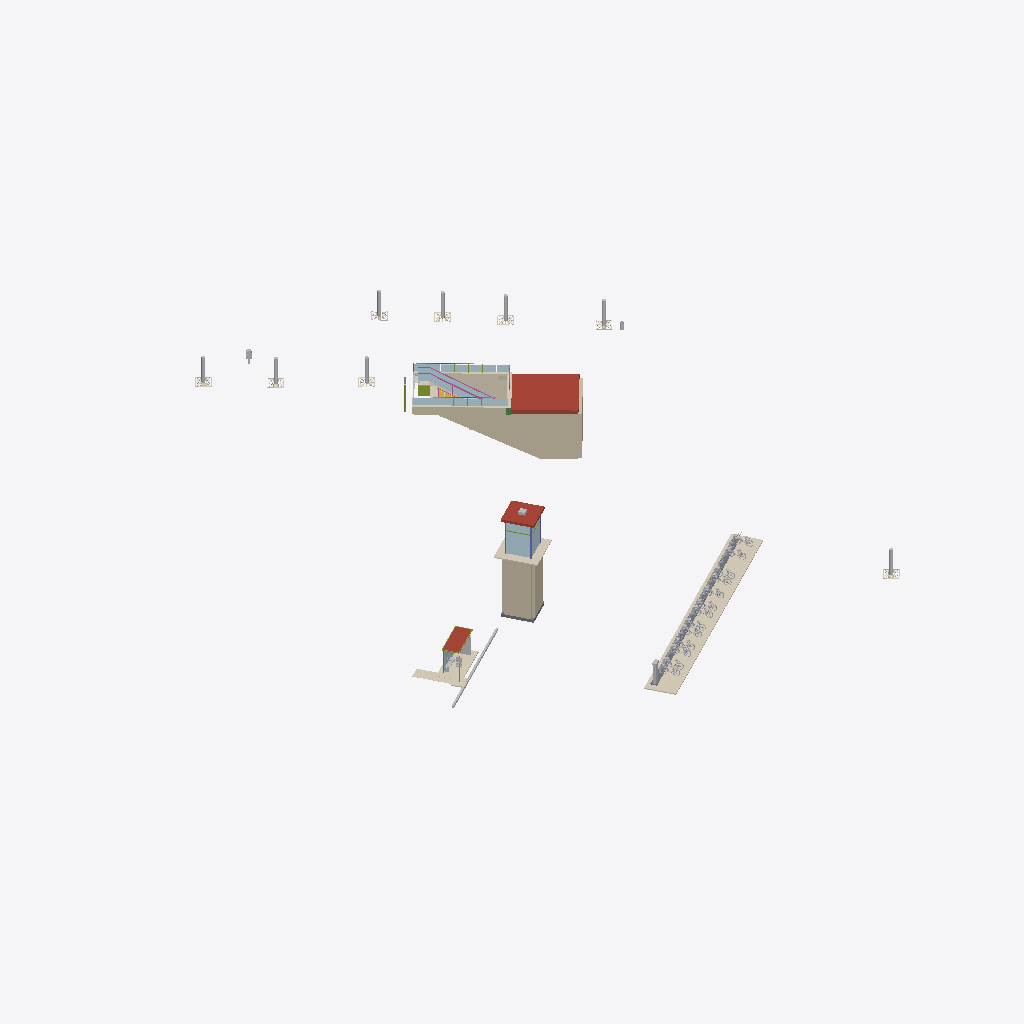
Isometric view of an IFC building model (IFC-SPF (STEP), schema IFC4X3, length unit metre), seen from the south-west, elements coloured by IFC class: 19 other elements (light grey), 18 coverings (cream), 5 plates (pale blue), 5 members (olive), 4 walls (beige), 4 railings (pink), 3 roofs (red-brown), 2 slabs (grey), 1 column (violet), 1 stair flight (yellow), 1 beam (green).
Extent 50.1 m × 63.5 m × 10.4 m (x, y, z). Storeys (2): Vestíbul · Level −1 at -4.76 m; Nivell carrer · Street level at 0.00 m. Elements (278): 88 IfcBuildingElementProxy, 46 IfcLightFixture, 30 IfcCovering, 21 IfcDiscreteAccessory, 17 IfcSign, 10 IfcElectricAppliance, 8 IfcGeographicElement, 8 IfcMember, 8 IfcPlate, 6 IfcRailing, 6 IfcSlab, 4 IfcSwitchingDevice.

HEADER;
FILE_DESCRIPTION(('ViewDefinition [CoordinationView]'),'2;1');
FILE_NAME('','2026-10-01T09:35:41',(''),(''),'IfcOpenShell 0.9.0alpha0-8c614fa','IfcOpenShell 0.9.0alpha0-8c614fa','');
FILE_SCHEMA(('IFC4X3'));
ENDSEC;
DATA;
#17=IFCPROJECT('3jL$uyB0r5Quy$cdwns8oz',#5,'Plaça de Catalunya — Passeig de Gràcia mobility hub','Illustrative IFC4X3 model (≈LOD 400 geometry, LOD 500-style asset data with demo values). Positions © OpenStreetMap contributors (ODbL); shapes and levels measured on the ICGC 3D mesh. Not the owners''',$,$,$,(#15),#11);
#22=IFCSITE('2MHzJET312EB3ASc63JOj3',#5,'Plaça de Catalunya, north corner',$,$,#21,$,$,.ELEMENT.,(41,23,16,278360),(2,10,10,351560),20.26,$,$);
#24=IFCBUILDING('18igm3fzPFquxEcm7gs8c4',#5,'Nus de mobilitat Pl. Catalunya · Pg. de Gràcia','Illustrative IFC4X3 model (≈LOD 400 geometry, LOD 500-style asset data with demo values). Positions © OpenStreetMap contributors (ODbL); shapes and levels measured on the ICGC 3D mesh. Not the owners''',$,#23,$,$,.ELEMENT.,$,$,$);
#363=IFCBUILDINGSTOREY('3e4m1hu$1E09OAKpkkKbPn',#5,'Nivell carrer · Street level','Pavements of Plaça de Catalunya and Passeig de Gràcia',$,#362,$,$,.ELEMENT.,0.0);
#368=IFCBUILDINGSTOREY('1sCEoqG9H4GfcJS5oLbjL9',#5,'Vestíbul · Level −1','Access corridor towards the Catalunya vestibule (L1 · L3)',$,#367,$,$,.ELEMENT.,-4.758);
#2818=IFCWALL('0NPc0umgX26xifTtzZnOr7',#5,'Mur de contenció sud-oest · south-west',$,'RC retaining wall 300 mm',#2817,#2816,'PCAT-WAL-001',.RETAININGWALL.);
#23133=IFCCOVERING('2LHLEAjRz6Ohlypl5uFLTb',#5,'Paviment de reposició · Pavement patch (Bicing station)',$,'Panot pavement 20×20 over the cut-out (covers the mesh where this model replaces it)',#23132,#23131,'PCAT-COV-022',.FLOORING.);
#2961=IFCSLAB('0D7rHFgt995eekUOEoW3n4',#5,'Llosa de cobertura sota vorera · Roof slab under the pavement',$,'RC roof slab 380 mm, pavement build-up above',#2960,#2959,'PCAT-SLB-002',.ROOF.);
#6178=IFCWALL('0gJDpZG21CsfWPUCPm16oP',#5,'Murs del fossat · Shaft walls',$,'RC shaft 250 mm',#6177,#6176,'PCAT-WAL-004',.SHEAR.);
#4208=IFCPLATE('0WX8hUGc9268M2PqBImF1o',#5,'Vidres de la barana · Balustrade glass',$,'Laminated glass infill 10+10',#4207,#4206,'PCAT-PLT-005',.CURTAIN_PANEL.);
#5260=IFCPLATE('3sTPFAhm1AxuKhZ49HjBOy',#5,'Envidrament del quiosc · Kiosk glazing',$,'Structural laminated glass 8+8, low iron',#5259,#5258,'PCAT-PLT-006',.CURTAIN_PANEL.);
#5417=IFCROOF('0$bEM_v9j1GQB84aGnkDFe',#5,'Coberta del quiosc · Kiosk roof',$,'Aluminium composite roof, 250 mm, internal gutter',#5416,#5415,'PCAT-ROF-001',.FLAT_ROOF.);
#3648=IFCCOVERING('3BTkCliPnAlPtTwOwwu65I',#5,'Aplacat de granit, mur nord-est · north-east',$,'Granite cladding panels 1 190 mm, 6 mm joints',#3647,#3646,'PCAT-COV-013',.CLADDING.);
#23025=IFCCOVERING('3IaC_DotbERBpATwydRzfO',#5,'Paviment de reposició · Pavement patch (lift kiosk)',$,'Panot pavement 20×20 over the cut-out (covers the mesh where this model replaces it)',#23024,#23023,'PCAT-COV-018',.FLOORING.);
#3770=IFCCOVERING('0PCgZhOX99AeAPuLUZOhtw',#5,'Coronament de granit · Granite coping',$,'Polished granite coping 340×200',#3769,#3768,'PCAT-COV-016',.COPING.);
#23052=IFCCOVERING('3Dg1UdWDzA78TvGNzOoztC',#5,'Paviment de reposició · Pavement patch (bus shelter)',$,'Panot pavement 20×20 over the cut-out (covers the mesh where this model replaces it)',#23051,#23050,'PCAT-COV-019',.FLOORING.);
#7211=IFCSLAB('3O0lm6H0b1LPTNZE8xkbPO',#5,'Plataforma de l''estació · Station base',$,'Modular steel base with cable trunking',#7210,#7209,'PCAT-SLB-006',.USERDEFINED.);
#6528=IFCROOF('2d8PzCb8LFPhPMRAHNpgHw',#5,'Coberta de vidre · Glass roof',$,'Laminated glass roof, fritted',#6527,#6526,'PCAT-ROF-002',.FLAT_ROOF.);
#2163=IFCPLATE('2OdNAp69f8$B25trjim59f',#5,'Balustrada de vidre · Glass balustrade (costat escala · stair side)',$,'Tempered glass balustrade 10 mm',#2162,#2161,'PCAT-PLT-002',.CURTAIN_PANEL.);
#3048=IFCWALL('3ir02_dyP3buiiAlpYEgya',#5,'Mur de fons · End wall towards the vestibule',$,'RC wall with the corridor turning south-east',#3047,#3046,'PCAT-WAL-003',.SOLIDWALL.);
#2344=IFCPLATE('0gnUWpzMb37xqGLlV1NyO8',#5,'Balustrada de vidre · Glass balustrade (costat mur · wall side)',$,'Tempered glass balustrade 10 mm',#2343,#2342,'PCAT-PLT-004',.CURTAIN_PANEL.);
#6360=IFCCOVERING('2xcRvSEjn0$evGAZZ0ex8E',#5,'Franja podotàctil d''encaminament',$,'Directional tactile strip to the front door',#6359,#6358,'PCAT-COV-017',.FLOORING.);
#6320=IFCKERB('1j99x6AzTAzOcgotR9XTC1',#5,'Vorada de la parada · Kerb',$,'Granite kerb 200 mm, 190 mm upstand (measured)',#6319,#6318,'PCAT-ELM-022',$);
#3680=IFCCOVERING('2SiKhwWxD8oRER63mPJQIT',#5,'Revestiment ceràmic, mur nord-est · north-east',$,'White glazed tile 20×20',#3679,#3678,'PCAT-COV-014',.CLADDING.);
#6219=IFCSLAB('1lh5bCRE59bB1YNBSoa_FT',#5,'Llosa del pou · Pit slab',$,'Pit slab, 1.2 m pit with buffers',#6218,#6217,'PCAT-SLB-005',.BASESLAB.);
#4240=IFCRAILING('3TR66cO4T4K8VV3bUMjVOq',#5,'Passamà superior · Top rail',$,'Top rail Ø50 AISI 316 at 1 100 mm',#4239,#4238,'PCAT-RAL-004',.GUARDRAIL.);
#2768=IFCMEMBER('2aEVhJ5yLD5BZpbmUS_HR2',#5,'Gelosia de l''escala mecànica · Escalator truss',$,'Welded steel truss with drive station',#2767,#2766,'PCAT-MEM-001',.USERDEFINED.);
#5046=IFCCOLUMN('131$24HNHDHOrV9LEDQShL',#5,'Pilars de cantonada · Corner posts',$,'SHS 120×120×8, anthracite',#5045,#5044,'PCAT-COL-001',.COLUMN.);
#23476=IFCGEOGRAPHICELEMENT('3GIT2VodzELBU6pzV5Hwex',#5,'Arbre 1 · Tree',$,'Street tree (trunk only; the crown is in the ICGC mesh)',#23475,#23474,'PCAT-ELM-065',.VEGETATION.);
#23878=IFCGEOGRAPHICELEMENT('3Uf_diakn4eONO$yZgxABH',#5,'Arbre 3 · Tree',$,'Street tree (trunk only; the crown is in the ICGC mesh)',#23877,#23876,'PCAT-ELM-067',.VEGETATION.);
#24079=IFCGEOGRAPHICELEMENT('27jnlSqCLAlR6pBKW386cH',#5,'Arbre 4 · Tree',$,'Street tree (trunk only; the crown is in the ICGC mesh)',#24078,#24077,'PCAT-ELM-068',.VEGETATION.);
#24682=IFCGEOGRAPHICELEMENT('0A9jvhP7z2uuCRW7iPOH$3',#5,'Arbre 7 · Tree',$,'Street tree (trunk only; the crown is in the ICGC mesh)',#24681,#24680,'PCAT-ELM-071',.VEGETATION.);
#24883=IFCGEOGRAPHICELEMENT('3DRTMmgJXF7h$ee1PpR0ML',#5,'Arbre 8 · Tree',$,'Street tree (trunk only; the crown is in the ICGC mesh)',#24882,#24881,'PCAT-ELM-072',.VEGETATION.);
#23677=IFCGEOGRAPHICELEMENT('20MZRDDHj0berVwe9svx8N',#5,'Arbre 2 · Tree',$,'Street tree (trunk only; the crown is in the ICGC mesh)',#23676,#23675,'PCAT-ELM-066',.VEGETATION.);
#24280=IFCGEOGRAPHICELEMENT('33bWDX3ir9kBBKAwwR9LcV',#5,'Arbre 5 · Tree',$,'Street tree (trunk only; the crown is in the ICGC mesh)',#24279,#24278,'PCAT-ELM-069',.VEGETATION.);
#24481=IFCGEOGRAPHICELEMENT('2mUuLfYtr1$9xuxLoYIoQQ',#5,'Arbre 6 · Tree',$,'Street tree (trunk only; the crown is in the ICGC mesh)',#24480,#24479,'PCAT-ELM-070',.VEGETATION.);
#24447=IFCCOVERING('0R86MBfmL6Bx$LqDQx$72e',#5,'Escocell 6 · Tree grate',$,'Cast-iron tree grate 1 400 × 1 400',#24446,#24445,'PCAT-COV-028',.USERDEFINED.);
#23079=IFCCOVERING('3GXwv8V4n2q8A$UCruW2co',#5,'Paviment de reposició · Pavement patch (bus stop flag)',$,'Panot pavement 20×20 over the cut-out (covers the mesh where this model replaces it)',#23078,#23077,'PCAT-COV-020',.FLOORING.);
#24246=IFCCOVERING('11umeLCbLEXRgNzmn8Uka2',#5,'Escocell 5 · Tree grate',$,'Cast-iron tree grate 1 400 × 1 400',#24245,#24244,'PCAT-COV-027',.USERDEFINED.);
#6817=IFCFURNITURE('1m1JMWAeH54watZoMES0st',#5,'Banc de la marquesina · Shelter bench',$,'Three perforated stainless seats with armrests',#6816,#6815,'PCAT-ELM-025',.USERDEFINED.);
#6729=IFCSIGN('3X83hjC99AEQcXyqB76z4W',#5,'Cares lluminoses del mupi',$,'Poster faces (content not modelled)',#6728,#6727,'PCAT-ELM-024',.PICTORAL.);
#2258=IFCCOVERING('3HZysyXL962v$rXwdu1RMG',#5,'Coberta del sòcol · Decking (costat escala · stair side)',$,'Inner/outer decking, brushed stainless',#2257,#2256,'PCAT-COV-004',.CLADDING.);
#9905=IFCCOMMUNICATIONSAPPLIANCE('1XR9c6OzL3ixOgLTzY_Jsd',#5,'Tòtem del terminal',$,'Station terminal: card reader, 4G router, station controller',#9904,#9903,'PCAT-ELM-052',.USERDEFINED.);
#2387=IFCRAILING('1Ys7XtP1T2ABKUsxSkxRoD',#5,'Passamà mòbil · Moving handrail (costat mur · wall side)',$,'Moving handrail, synchronised with steps',#2386,#2385,'PCAT-RAL-003',.HANDRAIL.);
#23844=IFCCOVERING('1H28hXv1j2ZxRklNtR5RsK',#5,'Escocell 3 · Tree grate',$,'Cast-iron tree grate 1 400 × 1 400',#23843,#23842,'PCAT-COV-025',.USERDEFINED.);
#24849=IFCCOVERING('3ZPpyEPnD2gPZC7iFctiEv',#5,'Escocell 8 · Tree grate',$,'Cast-iron tree grate 1 400 × 1 400',#24848,#24847,'PCAT-COV-030',.USERDEFINED.);
#444=IFCSTAIRFLIGHT('0d9imv9TXE1gZBCzMXG3NG',#5,'Tram 1 · Flight 1 (14 risers)',$,'Granite stair flight on RC',#443,#442,'PCAT-STF-001',$,$,$,$,.STRAIGHT.);
#902=IFCCOVERING('2Cv9Aqm$L7wQMXY0hdWm1W',#5,'Paviment podotàctil d''avís · Tactile warning strip',$,'Tactile warning paving (studs), 600 mm',#901,#900,'PCAT-COV-002',.FLOORING.);
#24648=IFCCOVERING('2hyspVaEjEb8PM4m0Fd_Cu',#5,'Escocell 7 · Tree grate',$,'Cast-iron tree grate 1 400 × 1 400',#24647,#24646,'PCAT-COV-029',.USERDEFINED.);
#6599=IFCMEMBER('0fz4YJ9QjBfwHQPxtasdjj',#5,'Perfil perimetral de coberta',$,'Roof edge profile with drip',#6598,#6597,'PCAT-MEM-007',.USERDEFINED.);
#23442=IFCCOVERING('3rW4Gp$XbFmgNO2NDJi3KT',#5,'Escocell 1 · Tree grate',$,'Cast-iron tree grate 1 400 × 1 400',#23441,#23440,'PCAT-COV-023',.USERDEFINED.);
#24045=IFCCOVERING('0H5MBGuEH5puxmc3FuduuI',#5,'Escocell 4 · Tree grate',$,'Cast-iron tree grate 1 400 × 1 400',#24044,#24043,'PCAT-COV-026',.USERDEFINED.);
#23643=IFCCOVERING('3bLHlQm$r13xlHWfgXywgF',#5,'Escocell 2 · Tree grate',$,'Cast-iron tree grate 1 400 × 1 400',#23642,#23641,'PCAT-COV-024',.USERDEFINED.);
#23182=IFCBUILDINGELEMENTPROXY('1MeG7nNvT7kPnOSa0CZ159',#5,'Bústia de Correos · Post box',$,'Pillar post box, yellow',#23181,#23180,'PCAT-PRX-087',.USERDEFINED.);
#2206=IFCRAILING('3lwnm6XjLCIxo$aJ7reEeb',#5,'Passamà mòbil · Moving handrail (costat escala · stair side)',$,'Moving handrail, synchronised with steps',#2205,#2204,'PCAT-RAL-002',.HANDRAIL.);
#1392=IFCRAILING('1w7$KDHtb05QZ6JJbMQpiJ',#5,'Passamans de l''escala · Stair handrails',$,'Handrail Ø48 AISI 316 on posts',#1391,#1390,'PCAT-RAL-001',.HANDRAIL.);
#4160=IFCMEMBER('1E9$l$7QnDjfInWAO70aRr',#5,'Muntants de la barana · Balustrade posts',$,'Post 50×50 AISI 316, core-drilled into coping',#4159,#4158,'PCAT-MEM-002',.POST.);
#4614=IFCMEMBER('3GF9aURI12OQSWc1eoDwKE',#5,'Pal del tòtem · Totem post',$,'Steel tube Ø114, anthracite',#4613,#4612,'PCAT-MEM-003',.POST.);
#6647=IFCPLATE('3SbOWuyWX9PwBMXY7jR8oa',#5,'Vidres posteriors · Rear glass',$,'Toughened glass 10 mm',#6646,#6645,'PCAT-PLT-008',.CURTAIN_PANEL.);
#5460=IFCSIGN('3z03DaW2v08ObLHATrcbH9',#5,'Caixa lluminosa «M» · Roof lightbox',$,'Back-lit roof sign, opal',#5459,#5458,'PCAT-ELM-014',.PICTORAL.);
#4279=IFCWASTETERMINAL('0NzcsbkCL3lw1S7T0aobSg',#5,'Canal de drenatge de l''entrada · Entrance channel drain',$,'Slot channel drain with stainless grating',#4278,#4277,'PCAT-ELM-004',.USERDEFINED.);
#2873=IFCWALL('17MIYYpAH9VPGWF0bj4_dA',#5,'Mur de contenció nord-est · north-east',$,'RC retaining wall 300 mm',#2872,#2871,'PCAT-WAL-002',.RETAININGWALL.);
#5149=IFCMEMBER('3wVL5HhpX9Gxuf7iRZGXpQ',#5,'Travessers · Transoms and head beam',$,'Transoms 120×150 / 80×80',#5148,#5147,'PCAT-MEM-004',.MULLION.);
#6682=IFCSIGN('3jogBp_LX0C9Z9JCITR99b',#5,'Mupi publicitari lluminós · Illuminated ad panel',$,'Double-sided back-lit 4-sheet panel',#6681,#6680,'PCAT-ELM-023',.USERDEFINED.);
#2919=IFCBEAM('0ax8JtsNb0287MSuLfNrSM',#5,'Llinda de l''obertura · Opening edge beam',$,'RC edge beam 400×730',#2918,#2917,'PCAT-BEA-001',.LINTEL.);
#7054=IFCSIGN('2Wc1qfv4r0xuD6MNSi8MHG',#5,'Bandera de parada TMB «1210»',$,'Stop flag with stop code 1210 and line plates',#7053,#7052,'PCAT-ELM-028',.PICTORAL.);
#9978=IFCSIGN('2qsEGb8_92dQnFJTYF$a60',#5,'Capçal Bicing del terminal',$,'Station header with name and number',#9977,#9976,'PCAT-ELM-054',.PICTORAL.);
#23281=IFCFURNITURE('1jWMr1vpnDYR7JMTgpOp3t',#5,'Paperera · Litter bin',$,'Litter bin 60 l on post',#23280,#23279,'PCAT-ELM-064',.USERDEFINED.);
ENDSEC;
